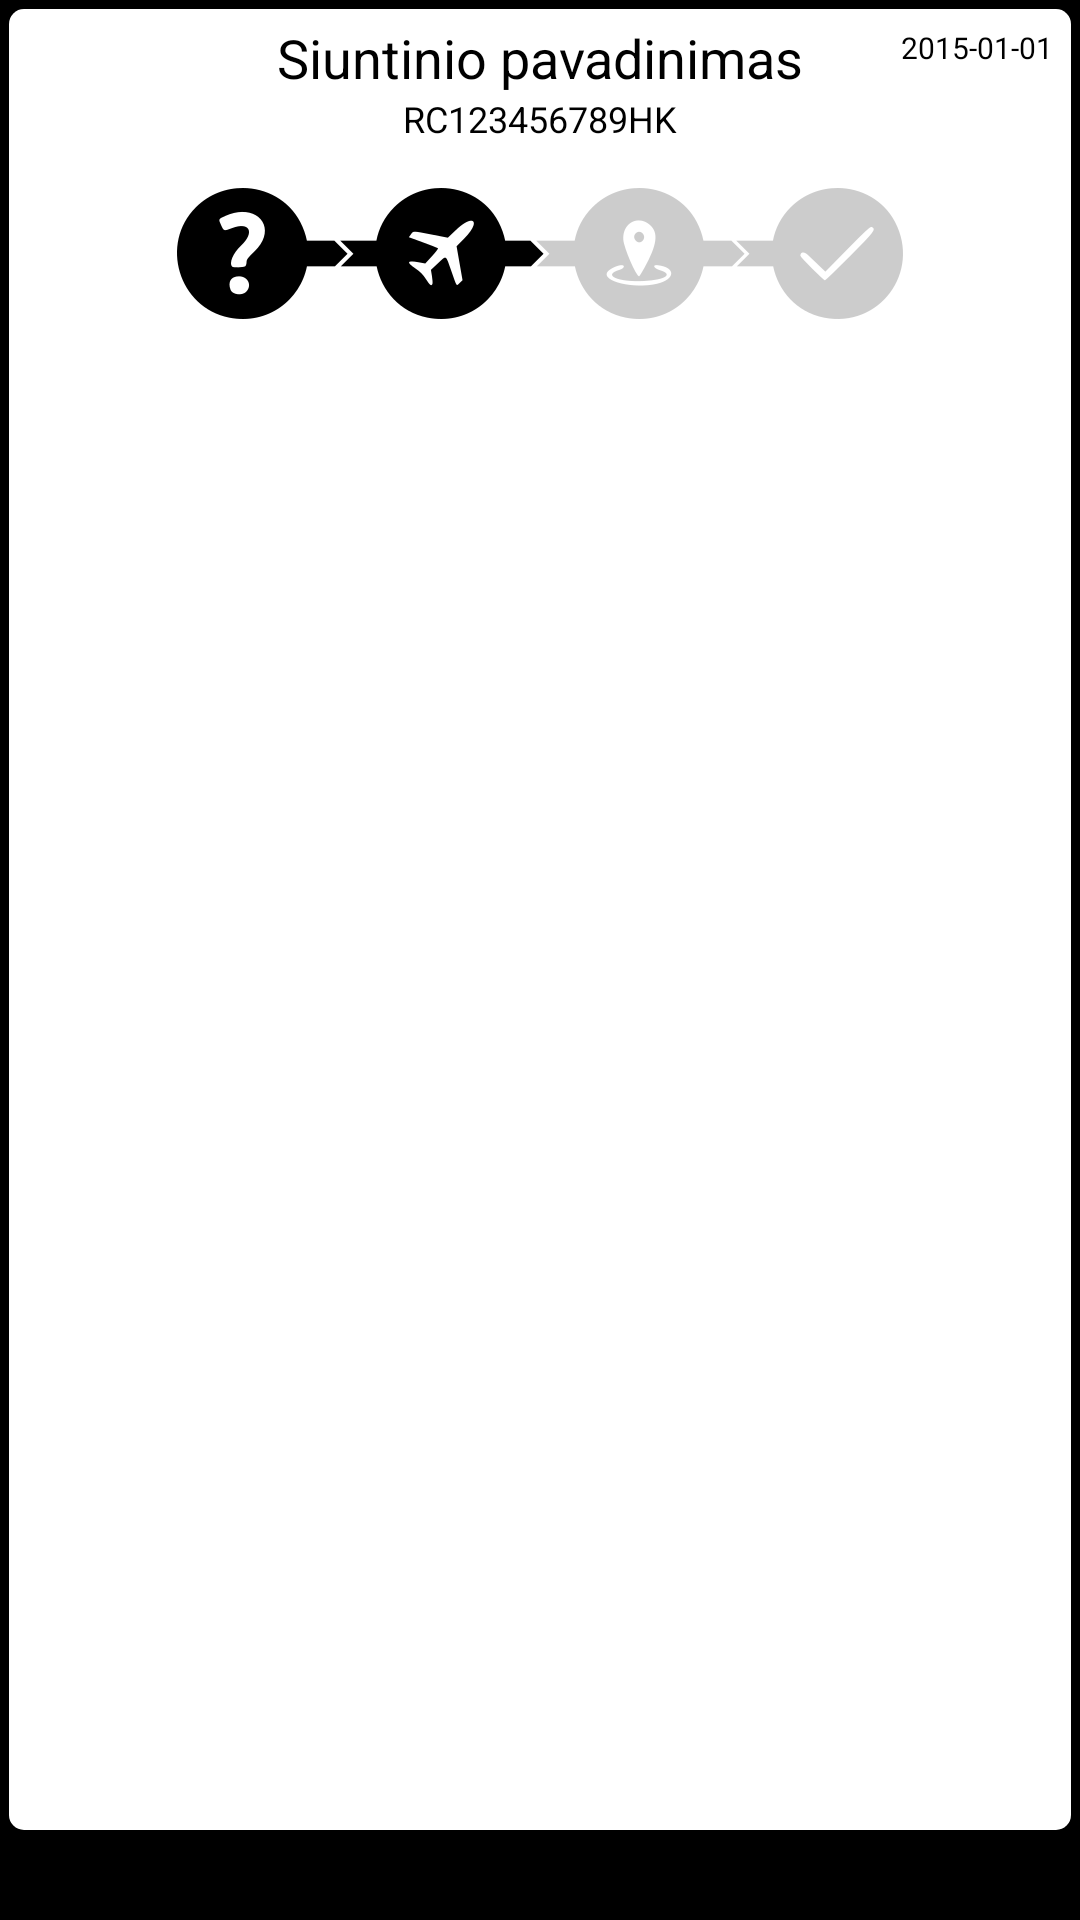

The Android layout XML behind this screen, and the referenced resources:
<!-- AndroidManifest.xml: application theme AppTheme -->
<!-- res/layout/list.xml -->
<?xml version="1.0" encoding="utf-8"?>
<RelativeLayout xmlns:android="http://schemas.android.com/apk/res/android"
    android:id="@+id/item"
    android:layout_width="match_parent"
    android:layout_height="wrap_content"
    android:background="@drawable/list_background"
    android:gravity="left"
    android:padding="7dp" >

    <TextView
        android:id="@+id/number"
        android:layout_width="wrap_content"
        android:layout_height="wrap_content"
        android:layout_alignLeft="@+id/alias"
        android:layout_alignParentRight="true"
        android:layout_below="@+id/alias"
        android:layout_marginBottom="10dp"
        android:gravity="center"
        android:text="RC123456789HK"
        android:textColor="@android:color/primary_text_light"
        android:textSize="12sp" />

    <TextView
        android:id="@+id/alias"
        android:layout_width="wrap_content"
        android:layout_height="wrap_content"
        android:layout_alignParentLeft="true"
        android:layout_alignParentRight="true"
        android:layout_alignParentTop="true"
        android:gravity="center"
        android:maxLines="1"
        android:text="Siuntinio pavadinimas"
        android:textColor="@android:color/primary_text_light"
        android:textSize="18sp" />

    <ImageView
        android:id="@+id/img"
        android:layout_width="wrap_content"
        android:layout_height="wrap_content"
        android:layout_below="@+id/number"
        android:layout_centerHorizontal="true"
        android:layout_margin="5dp"
        android:src="@drawable/ic_status_transit" />

    <TextView
        android:id="@+id/date"
        android:layout_width="wrap_content"
        android:layout_height="wrap_content"
        android:layout_alignParentRight="true"
        android:layout_alignParentTop="true"
        android:layout_margin="2dp"
        android:text="2015-01-01"
        android:textColor="@android:color/primary_text_light"
        android:textSize="10sp" />

    <TextView
        android:id="@+id/status"
        android:layout_width="match_parent"
        android:layout_height="wrap_content"
        android:layout_alignParentLeft="true"
        android:layout_alignParentRight="true"
        android:layout_below="@+id/img"
        android:gravity="center"
        android:paddingTop="5dp"
        android:text="Status"
        android:textColor="@android:color/primary_text_dark"
        android:textSize="16sp" />

</RelativeLayout>
<!-- resources referenced by this layout -->
<resources>
  <!-- drawable ic_status_transit: png bitmap (drawable-xxhdpi, 16456 bytes) -->
  <!-- drawable list_background (drawable) -->
  <?xml version="1.0" encoding="utf-8"?>
  <layer-list xmlns:android="http://schemas.android.com/apk/res/android">
      <item>
          <shape android:shape="rectangle">
  		    <solid android:color="#000000" />
  		    <corners android:radius="5dp" /> 
          </shape>
      </item>
      <item android:top="3dp" android:left="3dp" android:right="3dp" android:bottom="30dp">
          <shape android:shape="rectangle">
  		    <solid android:color="#ffffff" />
  		    <corners android:radius="5dp" /> 
          </shape>
      </item>
  </layer-list>
  <style name="AppTheme" parent="@android:style/Theme.Holo">
          <item name="android:windowActionBar">true</item>
          <item name="android:actionBarStyle">@style/MyActionBar</item>
          <item name="android:homeAsUpIndicator">@drawable/ic_action_back</item>
          <item name="android:windowAnimationStyle">@android:style/Animation.Translucent</item>
          <item name="android:colorBackgroundCacheHint">@null</item>
          <item name="android:windowIsTranslucent">true</item>
      </style>
  <style name="MyActionBar" parent="@android:style/Widget.Holo.Light.ActionBar.Solid.Inverse">
          <item name="android:background">@drawable/actionbar_background</item>
          <item name="android:titleTextStyle">@style/MyTheme.ActionBar.TitleTextStyle</item>
      </style>
  <!-- drawable actionbar_background (drawable) -->
  <?xml version="1.0" encoding="utf-8"?>
  <shape xmlns:android="http://schemas.android.com/apk/res/android" >
  	<gradient 
  	android:startColor="#30000000"
  	android:endColor="#30ffffff"
  	android:angle="90"/>
  </shape>
  <style name="MyTheme.ActionBar.TitleTextStyle" parent="@android:style/TextAppearance.Holo.Widget.ActionBar.Title">
      <item name="android:textColor">@android:color/white</item>
    </style>
</resources>
